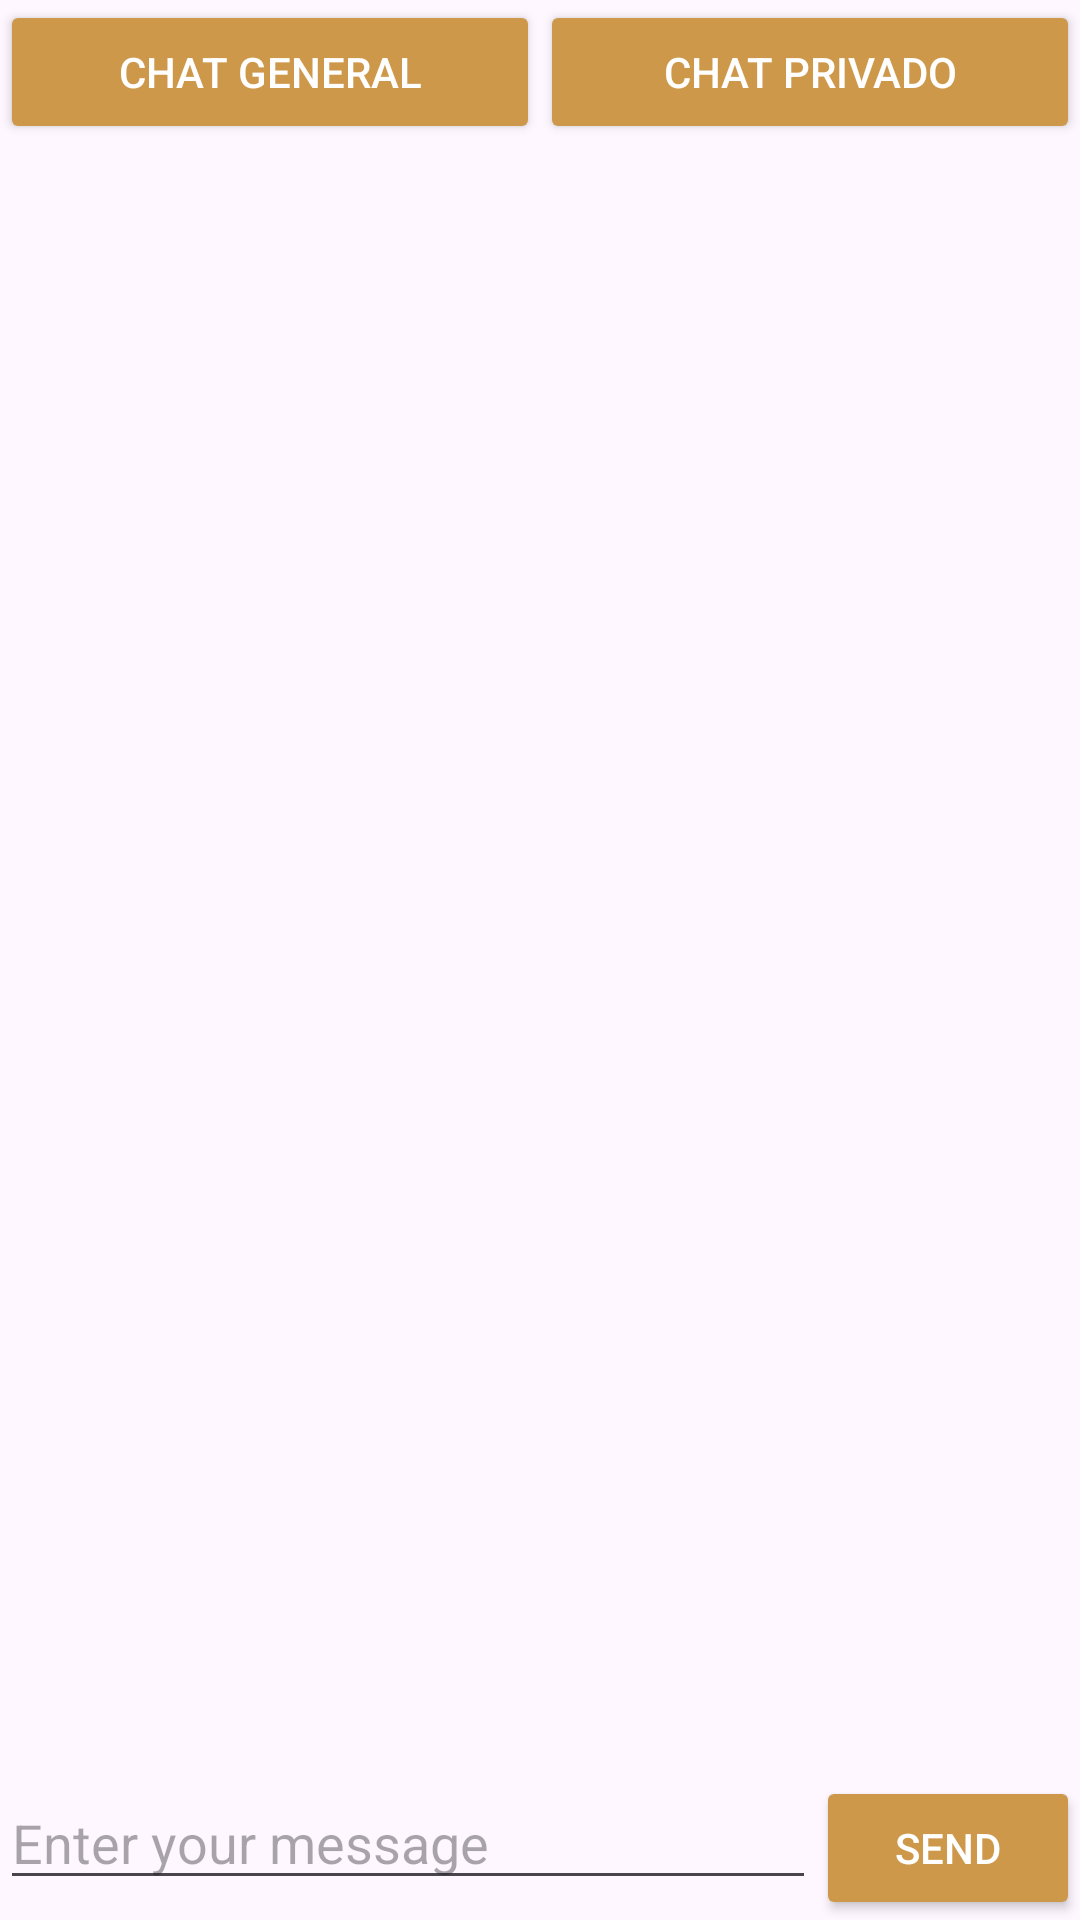

The Android layout XML behind this screen, and the referenced resources:
<!-- AndroidManifest.xml: application theme Theme.MyApplication -->
<!-- res/layout/fragment_chat.xml -->
<androidx.constraintlayout.widget.ConstraintLayout xmlns:android="http://schemas.android.com/apk/res/android"
    android:layout_width="match_parent"
    android:layout_height="match_parent"
    xmlns:app="http://schemas.android.com/apk/res-auto">

    <androidx.constraintlayout.widget.Guideline
        android:id="@+id/guideline"
        android:layout_width="wrap_content"
        android:layout_height="wrap_content"
        android:orientation="horizontal"
        app:layout_constraintGuide_percent="0.07"
        />

    <androidx.appcompat.widget.AppCompatButton
        android:id="@+id/button_chat_foro"
        android:layout_width="0dp"
        android:layout_height="wrap_content"
        android:text="Chat General"
        android:backgroundTint="@color/buttom_color"
        android:textColor="@color/white"
        app:layout_constraintStart_toStartOf="parent"
        app:layout_constraintTop_toTopOf="parent"
        app:layout_constraintEnd_toStartOf="@+id/button_users" />

    <androidx.appcompat.widget.AppCompatButton
        android:id="@+id/button_users"
        android:layout_width="0dp"
        android:layout_height="wrap_content"
        android:text="Chat Privado"
        android:backgroundTint="@color/buttom_color"
        android:textColor="@color/white"
        app:layout_constraintEnd_toEndOf="parent"
        app:layout_constraintTop_toTopOf="parent"
        app:layout_constraintStart_toEndOf="@+id/button_chat_foro" />

    <RelativeLayout
        android:layout_width="match_parent"
        android:layout_height="0dp"
        app:layout_constraintTop_toBottomOf="@id/guideline"
        app:layout_constraintBottom_toBottomOf="parent">

        <androidx.recyclerview.widget.RecyclerView
            android:id="@+id/recycler_view_chat"
            android:layout_width="match_parent"
            android:layout_height="match_parent"
            android:layout_above="@+id/layout_message_input" />

        <LinearLayout
            android:id="@+id/layout_message_input"
            android:layout_width="match_parent"
            android:layout_height="wrap_content"
            android:layout_alignParentBottom="true"
            android:orientation="horizontal">

            <EditText
                android:id="@+id/edit_text_message"
                android:layout_width="0dp"
                android:layout_height="wrap_content"
                android:layout_weight="1"
                android:hint="Enter your message" />

            <Button
                android:id="@+id/button_send"
                android:layout_width="wrap_content"
                android:layout_height="wrap_content"
                android:backgroundTint="@color/buttom_color"
                android:textColor="@color/white"
                android:text="Send" />

        </LinearLayout>
    </RelativeLayout>
</androidx.constraintlayout.widget.ConstraintLayout>
<!-- resources referenced by this layout -->
<resources>
  <color name="white">#FFFFFFFF</color>
  <style name="Theme.MyApplication" parent="Base.Theme.MyApplication" />
  <style name="Base.Theme.MyApplication" parent="Theme.Material3.DayNight.NoActionBar">
  
          <item name="colorPrimary">#f2b611</item>
          <item name="colorPrimaryVariant">#ee7400</item>
          <item name="colorOnPrimary">@color/white</item>
          
          <item name="colorSecondary">#f95d41</item>
          <item name="colorSecondaryVariant">#f1a3a0</item>
          <item name="colorOnSecondary">@color/black</item>
          
          <item name="android:statusBarColor" tools:targetApi="l">?attr/colorPrimaryVariant</item>
  
  
          <item name="buttonColor">@color/colorOnPrimary</item>
      </style>
  <color name="black">#FF000000</color>
  <color name="colorOnPrimary">#8F5806</color>
</resources>
